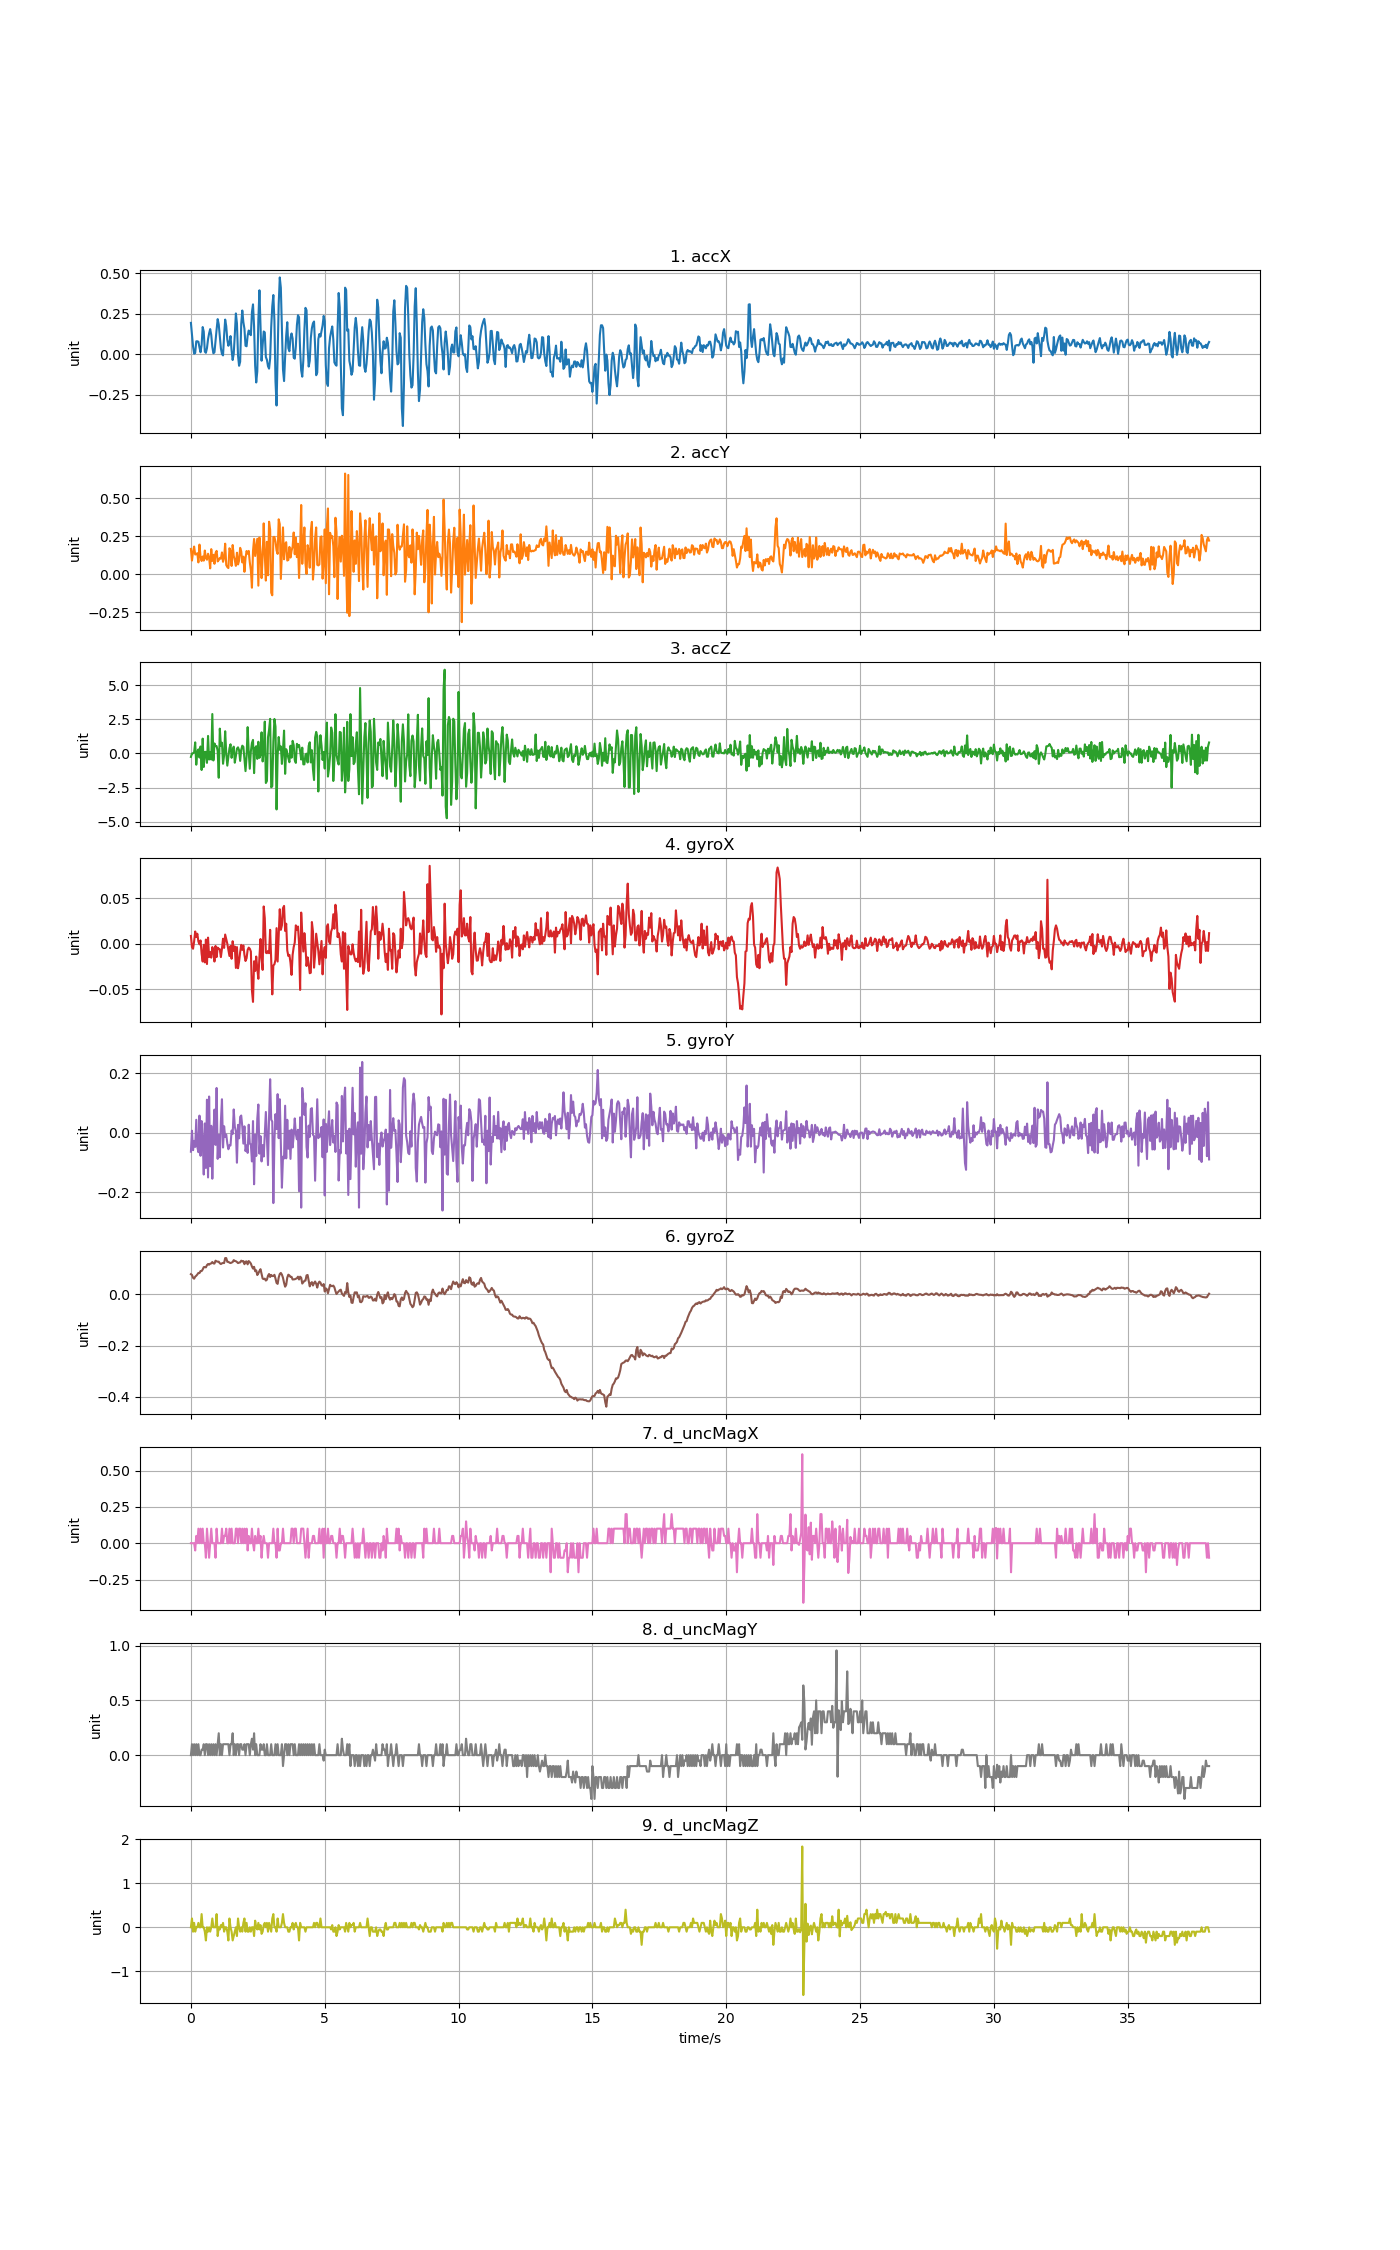

The data file committed next to this chart (first rows):
accX, accY, accZ, gyroX, gyroY, gyroZ, d_uncMagX, d_uncMagY, d_uncMagZ
0.1945, 0.1679, -0.2564, 0.008509, -0.06328, 0.07929, 0.0, 0.0, 0.0
0.1202, 0.09134, -0.00503, -0.003708, 0.007275, 0.07624, 0.0, 0.1, 0.2
0.04872, 0.1475, 0.01293, -0.005541, -0.05809, 0.06524, 0.0, 0.0, -0.1
0.00431, 0.1835, 0.07877, 0.002401, -0.02693, 0.06158, 0.0, 0.09999, 0.1
0.008499, 0.1308, 0.8102, 0.0134, -0.04709, 0.06952, -0.05, 0.0, -0.1
0.08056, 0.1337, -0.8274, 0.007288, 0.04393, 0.07318, 0.05, 0.1, 0.0
0.0808, 0.1396, 0.1147, 0.01095, -0.04709, 0.07807, 0.0, 0.0, 0.0
0.07781, 0.07913, 0.2978, 0.002401, -0.06481, 0.08418, 0.1, 0.1, 0.1
0.04274, 0.1964, -0.3031, -0.0006536, 0.05798, 0.08357, 0.0, 0.0, 0.0
0.01269, 0.1152, 0.5073, 0.003622, -0.07702, 0.09151, 0.1, 0.0, 0.0
0.05854, 0.08859, -1.217, -0.01104, 0.03965, 0.09151, 0.0, 0.04999, 0.3
0.1687, 0.1182, 1.086, -0.01959, -0.02021, 0.09762, 0.1, 0.04999, 0.0
0.1405, 0.09074, -0.995, -0.001264, -0.1399, 0.1068, 0.0, 0.1, 0.0
0.017, 0.1573, 0.09672, -0.02051, 0.03171, 0.1074, 0.0, 0.0, -0.1
0.009577, 0.1072, 0.1183, 0.004539, -0.118, 0.1059, -0.1, 0.09999, -0.3
0.03837, 0.09679, -0.6934, -0.02234, 0.1114, 0.1147, 0.1, 0.1, 0.0
0.09373, 0.1362, 1.282, 0.006677, -0.1497, 0.119, 0.0, 0.0, -0.09999
0.1294, 0.1106, -0.4468, -0.0147, 0.1221, 0.1166, -0.1, 0.1, 0.0
0.1562, 0.04004, 0.09912, -0.009206, -0.1125, 0.1202, 0.0, 0.0, -0.1
0.1202, 0.1665, -0.4468, -0.01531, 0.02377, 0.1214, 0.1, 0.09999, 0.0
0.04669, 0.08894, 2.888, -0.003708, -0.154, 0.1269, 0.0, 0.0, 0.2
0.006823, 0.1292, -0.5162, -0.007984, -0.00372, 0.1214, 0.0, 0.1, 0.0
0.01257, 0.06991, 0.7324, -0.01959, 0.07814, 0.1208, 0.0, 0.0, 0.0
0.08428, 0.1402, 0.5361, -0.002486, -0.04037, 0.1321, -0.1, 0.09999, 0.0
0.1535, 0.155, 0.5397, -0.0147, 0.1508, 0.1294, 0.1, 0.0, 0.3
0.2176, 0.08559, 0.1769, -0.004319, -0.08741, 0.1282, 0.0, 0.1, -0.2
0.1848, 0.09451, -1.785, -0.005541, -0.007385, 0.1282, 0.0, 0.2, 0.0
0.1138, 0.1085, 1.818, -0.006151, -0.08191, 0.1221, 0.0, 0.0, -0.05001
0.03735, 0.1041, 0.5456, -0.0147, 0.03782, 0.119, 0.0, 0.1, 0.05001
0.002155, 0.1447, 0.788, -0.005541, 0.113, 0.1217, 0.1, 0.0, 0.0
-0.006464, 0.08296, -0.7592, 0.005455, -0.04923, 0.1233, 0.0, 0.09999, 0.09999
0.1153, 0.1098, -0.1493, -0.004624, 0.02224, 0.1227, 0.05, 0.1, -0.09999
0.2149, 0.2025, 1.626, 0.01004, -0.01349, 0.1422, 0.05, 0.1, 0.0
0.1744, 0.06165, 0.01293, 0.004844, -0.005553, 0.1422, 0.1, 0.09999, 0.0
0.09062, 0.04884, -0.8957, -4.2762607e-05, -0.03549, 0.1275, 0.0, 0.1, -0.1
0.05291, 0.04202, -0.2313, -0.006762, -0.05503, 0.1275, 0.0, 0.09999, -0.3
0.07302, 0.1725, 0.3816, -0.01348, -0.04159, 0.1245, 0.1, 0.0, 0.2
0.1128, 0.1556, 0.6725, -0.002486, -0.0422, 0.1227, 0.0, 0.1, 0.0
0.02502, 0.05578, -0.3235, -0.01654, 0.007886, 0.1245, 0.1, 0.1, -0.1
-0.0349, 0.1936, 0.2356, 0.002706, -0.00372, 0.1266, 0.0, 0.2, -0.3
0.00419, 0.1218, 0.499, -0.007984, 0.07875, 0.1343, 0.0, 0.0, -0.2
0.1222, 0.09337, -0.6802, -0.003097, 0.02133, 0.1312, 0.0, 0.09999, -0.1
0.2528, 0.05662, -0.1918, -0.02662, 0.005137, 0.13, 0.1, 0.0, 0.0
0.1918, 0.1429, 0.3529, -0.003708, -0.1002, 0.1269, 0.1, 0.1, -0.2
-0.007781, 0.0656, 0.4451, -0.02692, 0.02682, 0.1227, 0.0, 0.1, 0.2
-0.07075, 0.09098, 0.2332, -0.01959, -0.01838, 0.1245, 0.1, 0.0, 0.0
-0.04579, 0.1752, -0.5485, -0.009206, 0.0537, 0.1251, 0.1, 0.09999, -0.09999
0.1883, 0.1517, 0.2715, -0.001264, 0.05828, 0.1321, 0.0, 0.1, 0.0
0.2709, 0.07925, 0.5672, -0.006762, 0.02071, 0.1294, 0.1, 0.04999, -0.1
0.199, 0.117, 0.4846, -0.001875, -0.0361, 0.1306, 0.0, 0.04999, 0.1
0.1581, 0.01724, -0.418, -0.01226, 0.02194, 0.1184, 0.1, 0.1, 0.2
0.05339, 0.1079, -1.298, -0.01898, -0.06114, 0.1282, 0.0, 0.0, -0.1
0.05004, 0.1542, -0.2277, -0.01593, -0.0422, 0.1294, 0.1, 0.1, 0.1
0.1159, 0.1361, 1.927, -0.006762, -0.06725, 0.1178, -0.05, 0.09999, -0.1
0.1474, 0.1549, 0.1063, -0.004319, 0.02743, 0.1306, 0.05, 0.1, -0.09999
0.1273, 0.08009, -1.122, -0.005541, -0.0361, 0.1263, 0.0, 0.0, 0.0
0.1184, 0.02789, 0.1542, -0.008595, -0.03915, 0.1208, 0.0, 0.09999, -0.1
0.261, -0.08739, 0.7683, -0.05136, -0.09596, 0.1092, 0.1, 0.15, 0.0
0.3089, 0.1538, 0.9922, -0.06388, 0.03965, 0.1013, 0.0, 0.05, 0.0
0.172, 0.2336, -1.443, -0.01929, -0.1726, 0.108, -0.05, 0.2, -0.2
... 892 more rows
